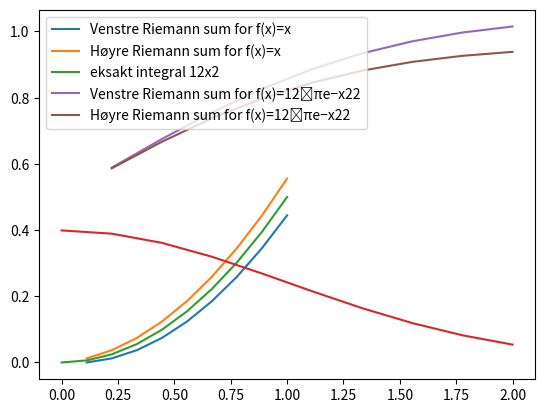

This figure's Python source:
import numpy as np
import matplotlib.pyplot as plt

n = 10
# Oppretter et NumPy array med n jevnt fordelte verdier mellom 0 og 1 (inkludert)
x = np.linspace(0, 1, n) 
# Beregner avstanden mellom punktene i arrayet x
dx = np.diff(x)
# Lager kopier av tallene i x der siste eller førest tall er utelatt. 
yv = x[:-1] # v for venstre endepunkter
yh = x[1:] # h for høyre endepunkter

# Approksimerer integralet av funksjonen representert ved y ved hjelp av venstre- og høyre Riemann summer
zv = dx * np.cumsum(yv)
zh = dx * np.cumsum(yh)

integral = 0.5 * x**2

plt.plot(x[1:], zv, label='Venstre Riemann sum for f(x)=x')
plt.plot(x[1:], zh, label='Høyre Riemann sum for f(x)=x')
plt.plot(x, integral, label=r'eksakt integral 12x2')
plt.legend()

def f(x):
    return np.exp(-x**2/2) / np.sqrt((2 * np.pi))

n = 10
# Oppretter et NumPy array med n jevnt fordelte verdier mellom 0 og 2 (inkludert)
x = np.linspace(0, 2, n) 

plt.plot(x, f(x))

# Leser av avstanden mellom punktene i arrayet x
dx = x[1] - x[0]
# Lager arrayet y med funksjonsverdiene til f anvendt på elementene i x untatt siste elementet
yv = f(x[:-1])
# Lager en arrayet y med funksjonsverdiene til f anvendt på elementene i x untatt første elementet
yh = f(x[1:])

# Approksimerer integralet av funksjonen representert ved y ved hjelp av venstre Riemann summer
zv = 0.5 + dx * np.cumsum(yv)

# Approksimerer integralet av funksjonen representert ved y ved hjelp av høyre Riemann summer
zh = 0.5 + dx * np.cumsum(yh)

plt.plot(x[1:], zv, label=r'Venstre Riemann sum for f(x)=12∗πe−x22')
plt.plot(x[1:], zh, label=r'Høyre Riemann sum for f(x)=12∗πe−x22')
plt.legend()

0.5 + np.trapz(f(x), dx=dx)

zv[-1]

zh[-1]

zv[-1] - zh[-1]

